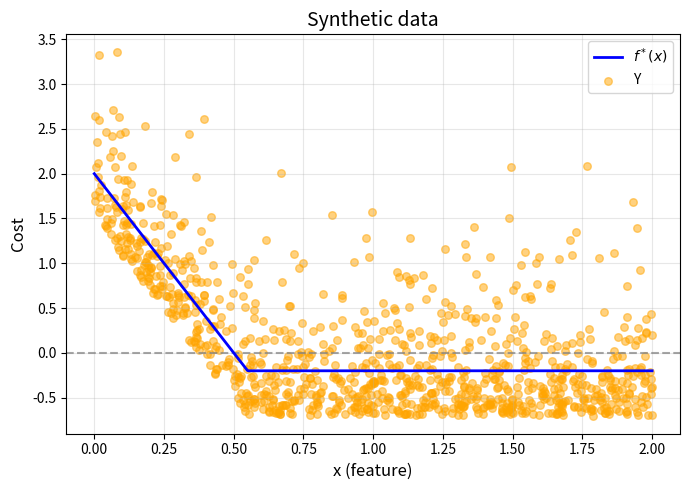

Write the Python code that produced this figure.
"""
fig_synthetic_data.py
---------------------
Illustration of the pg_misspec synthetic data-generating process
(Gupta & Huang 2024, arXiv 2402.03256, Sec. 4.1 variant 3), as shown in the
paper appendix "PG Misspecified Synthetic Task":

    x  ~ Uniform(0, 2)
    f*(x) = -4x + 2   for x in [0, 0.55],   -0.2  for x in (0.55, 2]
    Y  = f*(x) + zeta - 0.5,   zeta ~ Exponential(mean 0.5)

This is exactly the DGP in openpto/problems/PGMisspec.py — the benchmark
that produced every pg_misspec number in the paper — and the corrected
manuscript equation: eps = zeta - 0.5 gives a hard floor at f*(x) - 0.5
with sparse upward spikes (unbounded upper tail). The RNG recipe (seed,
draw order) is unchanged from the originally submitted figure, so these
samples are the exact mirror of the previously published points about f*.

Generates:
    results/figures/synthetic_data.pdf
    results/figures/synthetic_data.png

Usage::

    python experiments/fig_synthetic_data.py
"""
import sys

if len(sys.argv) > 1:
    print(__doc__ or "Regenerates paper figures into results/figures/; "
          "takes no arguments. Run from the repo root.")
    sys.exit(0 if {"-h", "--help"} & set(sys.argv[1:]) else 2)


import os

import numpy as np
import matplotlib

matplotlib.use("Agg")
import matplotlib.pyplot as plt

# DGP parameters (PGMisspec defaults: m=0, |m0|=4, |c0|=0.2, sd=0.5, alpha=1)
M = 0.0      # slope after the kink
M0 = 4.0     # slope magnitude before the kink
C0 = 0.2     # |cost| after the kink
SD = 0.5     # exponential noise mean / scale
ALPHA = 1.0  # noise mixture weight (1 = pure exponential)
T_KINK = (2.0 + C0) / M0  # 0.55, where -M0*x + 2 meets -C0

N_SAMPLES = 1000
SEED = 999  # seed used for the published figure

OUT_DIR = os.path.join("results", "figures")


def f_star(x):
    """True mean cost: -4x + 2 on [0, 0.55], -0.2 on (0.55, 2]."""
    return np.where(x <= T_KINK, -M0 * x + 2.0, -M * (x - T_KINK) - C0)


def gen_data(n, seed):
    """Sample (x, Y) from the pg_misspec DGP (benchmark noise sign).

    The Gaussian draw has weight 0 at ALPHA=1 but must stay in this order
    (uniform, normal, exponential) to reproduce the published figure's
    RNG stream exactly.
    """
    np.random.seed(seed)
    x = np.random.uniform(0.0, 2.0, n)
    norm_noise = np.random.normal(0.0, SD, n)
    exp_noise = np.random.exponential(SD, n) - SD  # zeta - 0.5, mean zero
    noise = exp_noise * ALPHA**0.5 + norm_noise * (1.0 - ALPHA) ** 0.5
    return x, f_star(x) + noise


def main():
    x, y = gen_data(N_SAMPLES, SEED)
    x_dense = np.linspace(0.0, 2.0, 500)

    fig, ax = plt.subplots(1, 1, figsize=(7, 5))
    ax.plot(x_dense, f_star(x_dense), "b-", linewidth=2, label=r"$f^*(x)$",
            zorder=10)
    ax.scatter(x, y, alpha=0.5, s=30, c="orange", label="Y")
    ax.axhline(y=0, color="gray", linestyle="--", alpha=0.7)
    ax.set_xlabel("x (feature)", fontsize=12)
    ax.set_ylabel("Cost", fontsize=12)
    ax.set_title("Synthetic data", fontsize=14)
    ax.legend()
    ax.grid(True, alpha=0.3)
    fig.tight_layout()

    os.makedirs(OUT_DIR, exist_ok=True)
    for ext in ("pdf", "png"):
        path = os.path.join(OUT_DIR, f"synthetic_data.{ext}")
        fig.savefig(path, dpi=150, bbox_inches="tight")
        print(f"Wrote {path}")


if __name__ == "__main__":
    main()
